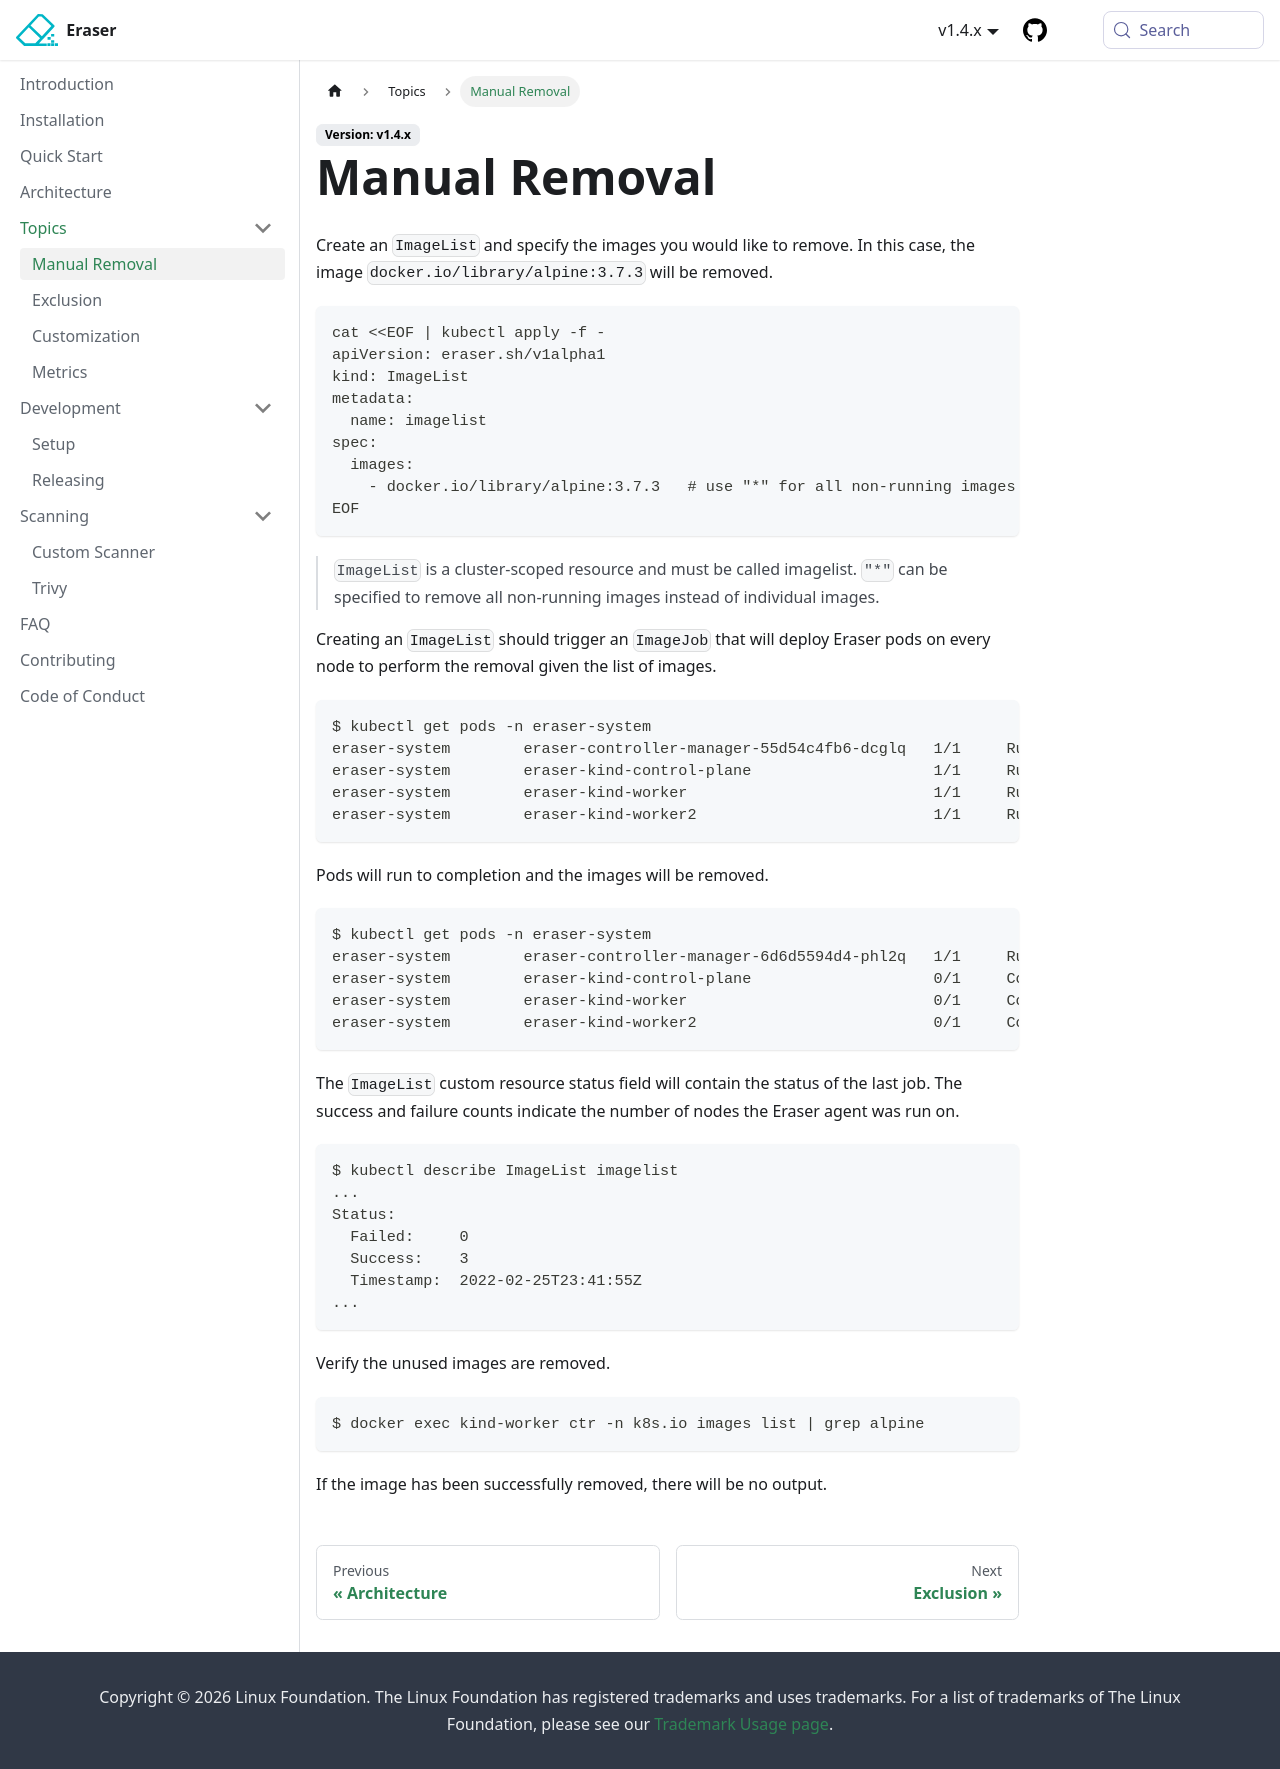

repository: eraser-dev/eraser · page: docs/manual-removal.html · generator: docusaurus

---
title: Manual Removal
---

Create an `ImageList` and specify the images you would like to remove. In this case, the image `docker.io/library/alpine:3.7.3` will be removed.

```shell
cat <<EOF | kubectl apply -f -
apiVersion: eraser.sh/v1alpha1
kind: ImageList
metadata:
  name: imagelist
spec:
  images:
    - docker.io/library/alpine:3.7.3   # use "*" for all non-running images
EOF
```

> `ImageList` is a cluster-scoped resource and must be called imagelist. `"*"` can be specified to remove all non-running images instead of individual images.

Creating an `ImageList` should trigger an `ImageJob` that will deploy Eraser pods on every node to perform the removal given the list of images.

```shell
$ kubectl get pods -n eraser-system
eraser-system        eraser-controller-manager-55d54c4fb6-dcglq   1/1     Running   0          9m8s
eraser-system        eraser-kind-control-plane                    1/1     Running   0          11s
eraser-system        eraser-kind-worker                           1/1     Running   0          11s
eraser-system        eraser-kind-worker2                          1/1     Running   0          11s
```

Pods will run to completion and the images will be removed.

```shell
$ kubectl get pods -n eraser-system
eraser-system        eraser-controller-manager-6d6d5594d4-phl2q   1/1     Running     0          4m16s
eraser-system        eraser-kind-control-plane                    0/1     Completed   0          22s
eraser-system        eraser-kind-worker                           0/1     Completed   0          22s
eraser-system        eraser-kind-worker2                          0/1     Completed   0          22s
```

The `ImageList` custom resource status field will contain the status of the last job. The success and failure counts indicate the number of nodes the Eraser agent was run on.

```shell
$ kubectl describe ImageList imagelist
...
Status:
  Failed:     0
  Success:    3
  Timestamp:  2022-02-25T23:41:55Z
...
```

Verify the unused images are removed.

```shell
$ docker exec kind-worker ctr -n k8s.io images list | grep alpine
```

If the image has been successfully removed, there will be no output.
